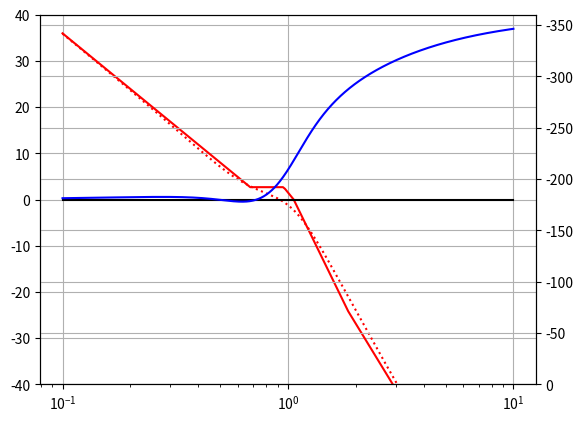

This chart was generated by the following Python code:
import matplotlib.pyplot as plt
import math
from scipy import signal
import numpy as np

step=0.001
min=10**-1
max=10**1

n1=[0.63]
n2 = [0.54, -1]
n3 = [1.48**2, 2*0.52*1.48, 1]
d1 = [1.03, -1]
d2 = [1.05**2, 2*0.75*1.05, 1]
d3 = [0.94**2, 2*0.37*0.94, 1]
d4=[1,0]
d5=[1,0]

num_total = np.polymul(np.polymul(n1, n2), n3)
den_total = np.polymul(np.polymul(d1, d2), np.polymul(d3, np.polymul(d4, d5)))
system = signal.TransferFunction(num_total, den_total)

w = np.logspace(-1, 1, 1000)
w, A, phi = signal.bode(system, w)
phi=[p-360 for p in phi]
w2=[min,0.68,0.95,0.97,1.06,1.85,max]
A2=[20*math.log10(0.63/(min**2))]
A2.append(A2[-1]-40*math.log10(0.68/min))
A2.append(A2[-1])
A2.append(A2[-1]-40*math.log10(0.97/0.95))
A2.append(A2[-1]-60*math.log10(1.06/0.97))
A2.append(A2[-1]-100*math.log10(1.85/1.06))
A2.append(A2[-1]-80*math.log10(max/1.85))

fig, ax1 = plt.subplots()
ax2 = ax1.twinx()
ax1.semilogx(w,A,color='red',ls=':')
ax1.semilogx(w2,A2,color='red')
ax2.semilogx(w,phi,color='blue')
ax1.semilogx([10**-1,10**1],[0,0],color='black')
ax1.grid()
ax2.grid()
ax1.set_ylim(-40,40)
ax2.set_ylim(-360,0)
ax2.invert_yaxis()

plt.show()


"""
#phi=[p-360 for p in phi]
A=[20*math.log10(0.63)
   +20*math.log10(math.sqrt((0.54**2)*(x**2)+1))
   -20*math.log10(math.sqrt((1.03**2)*(x**2)+1))
   -20*math.log10(math.sqrt((1-(1.05**2)*(x**2))**2+(2*0.75*1.05*x)**2))
   -20*math.log10(math.sqrt((1-(0.94**2)*(x**2))**2+(2*0.37*0.94*x)**2))
   +20*math.log10(math.sqrt((1-(1.48**2)*(x**2))**2+(2*0.52*1.48*x)**2))
    for x in w]

phi=[((
    -math.atan(0.54*x)
    +math.atan(1.03*x)
    -math.atan((2*0.75*1.05*x)/(1-(1.05**2)*(x**2)))
    -math.atan((2*0.37*0.94*x)/(1-(0.94**2)*(x**2)))
    +math.atan((2*0.52*1.48*x)/(1-(1.48**2)*(x**2)))
    )/math.pi*180)
    for x in w]

phi=[p-180 if p>=180 else p for p in phi]
#phi=[p+180 if p<10 else p for p in phi[:700]]+phi[700:]
"""

#ax2.semilogx(w,phi)
